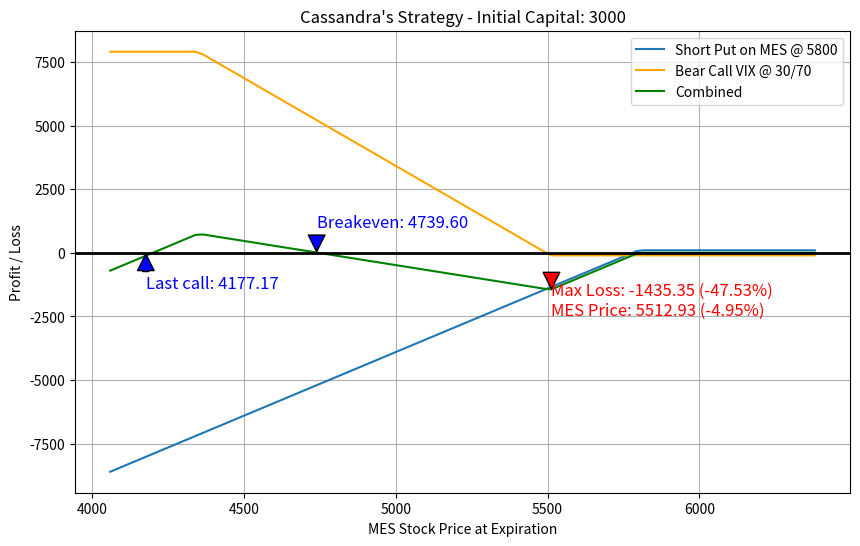

Write the Python code that produced this figure.
import matplotlib.pyplot as plt
import numpy as np

def payoff_short_put(strike_price, premium, stock_price, multiplier=5):
    return np.where(stock_price < strike_price, multiplier * (premium - (strike_price - stock_price)), multiplier * premium)

def payoff_long_call(strike_price, premium, stock_price, multiplier=100):
    return np.where(stock_price > strike_price, multiplier * (stock_price - strike_price - premium), -multiplier * premium)

def payoff_short_call(strike_price, premium, stock_price, multiplier=100):
    return np.where(stock_price > strike_price, multiplier * (premium - (stock_price - strike_price)), multiplier * premium)

def plot_combined_payoff_chart():
    mes_strike_price = 5800
    mes_premium = 20
    vix_long_call_strike_price = 30
    vix_long_call_premium = 0.6
    vix_short_call_strike_price = 70
    vix_short_call_premium = 0.1
    vix_multiplier = 2
    initial_vix_price = 20
    initial_capital = 3000  # Define your initial capital here
    stock_prices = np.linspace(mes_strike_price * 0.7, mes_strike_price * 1.1, 100)
    
    mes_payoffs = payoff_short_put(mes_strike_price, mes_premium, stock_prices)
    vix_prices = initial_vix_price + (mes_strike_price - stock_prices) * (200 / mes_strike_price)  # Assuming VIX increases 20 points for each 10% MES decrease
    vix_long_call_payoffs = payoff_long_call(vix_long_call_strike_price, vix_long_call_premium, vix_prices, vix_multiplier * 100)
    vix_short_call_payoffs = payoff_short_call(vix_short_call_strike_price, vix_short_call_premium, vix_prices, vix_multiplier * 100)
    
    combined_vix_payoffs = vix_long_call_payoffs + vix_short_call_payoffs
    combined_payoffs = mes_payoffs + combined_vix_payoffs

    plt.figure(figsize=(10, 6))
    plt.plot(stock_prices, mes_payoffs, label='Short Put on MES @ ' + str(mes_strike_price))
    plt.plot(stock_prices, combined_vix_payoffs, label='Bear Call VIX @ ' + str(vix_long_call_strike_price) + "/" + str(vix_short_call_strike_price), color='orange')
    plt.plot(stock_prices, combined_payoffs, label='Combined', color='green')
    plt.axhline(0, color='black', lw=2)
    
    max_loss = np.min(combined_payoffs)
    max_loss_stock_price = stock_prices[np.argmin(combined_payoffs)]
    initial_credit = mes_premium * 5
    initial_debit = vix_long_call_premium * vix_multiplier * 100
    net_initial_credit = initial_credit - initial_debit
    max_loss_percent = (max_loss / (initial_capital - net_initial_credit)) * 100
    mes_percent_fall = -((mes_strike_price - max_loss_stock_price) / mes_strike_price) * 100
    plt.annotate(f'Max Loss: {max_loss:.2f} ({max_loss_percent:.2f}%)\nMES Price: {max_loss_stock_price:.2f} ({mes_percent_fall:.2f}%)', 
                 xy=(max_loss_stock_price, max_loss), xytext=(max_loss_stock_price, max_loss - 1000),
                 arrowprops=dict(facecolor='red', shrink=0.05), fontsize=12, color='red')

    breakeven_price = None
    last_call_price = None
    minimum_payoff = 9999
    last_call = 9999
    for index in range(0, len(combined_payoffs) - 1):
        if combined_payoffs[index] < minimum_payoff and combined_payoffs[index] > 0:
            breakeven_price = stock_prices[index]

    for index in range(0, len(combined_payoffs) - 1):
        if stock_prices[index] < breakeven_price  and combined_payoffs[index] < 0:
            last_call_price = stock_prices[index]
    
    plt.annotate(f'Breakeven: {breakeven_price:.2f}', 
                 xy=(breakeven_price, 0), xytext=(breakeven_price, 1000),
                 arrowprops=dict(facecolor='blue', shrink=0.05), fontsize=12, color='blue')
    plt.annotate(f'Last call: {last_call_price:.2f}', 
                 xy=(last_call_price, 0), xytext=(last_call_price, -1400),
                 arrowprops=dict(facecolor='blue', shrink=0.05), 
                 fontsize=12, color='blue')
    
    plt.title('Cassandra\'s Strategy - Initial Capital: ' + str(initial_capital))
    plt.xlabel('MES Stock Price at Expiration')
    plt.ylabel('Profit / Loss')
    plt.legend()
    plt.grid(True)
    plt.show()

if __name__ == "__main__":
    plot_combined_payoff_chart()